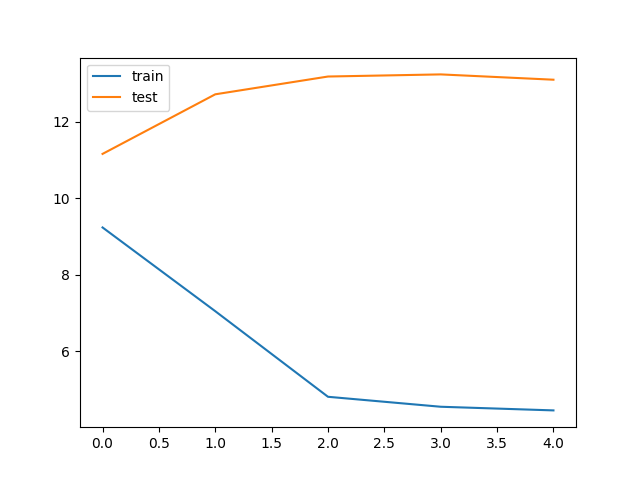

The table this chart was drawn from, first rows:
bleu_threshold, trainData_size, testData_size, train_loss, train_bleu, test_loss, test_bleu, save
0.05, 133600, 186, 9.239, 0.4935, 11.16, 0.5887, V
0.05, 133600, 186, 7.048, 0.5643, 12.72, 0.6143, 
0.05, 133600, 186, 4.809, 0.6845, 13.19, 0.6017, 
0.05, 133600, 186, 4.548, 0.6948, 13.24, 0.6014, 
0.05, 133600, 186, 4.453, 0.6998, 13.1, 0.5997, 
